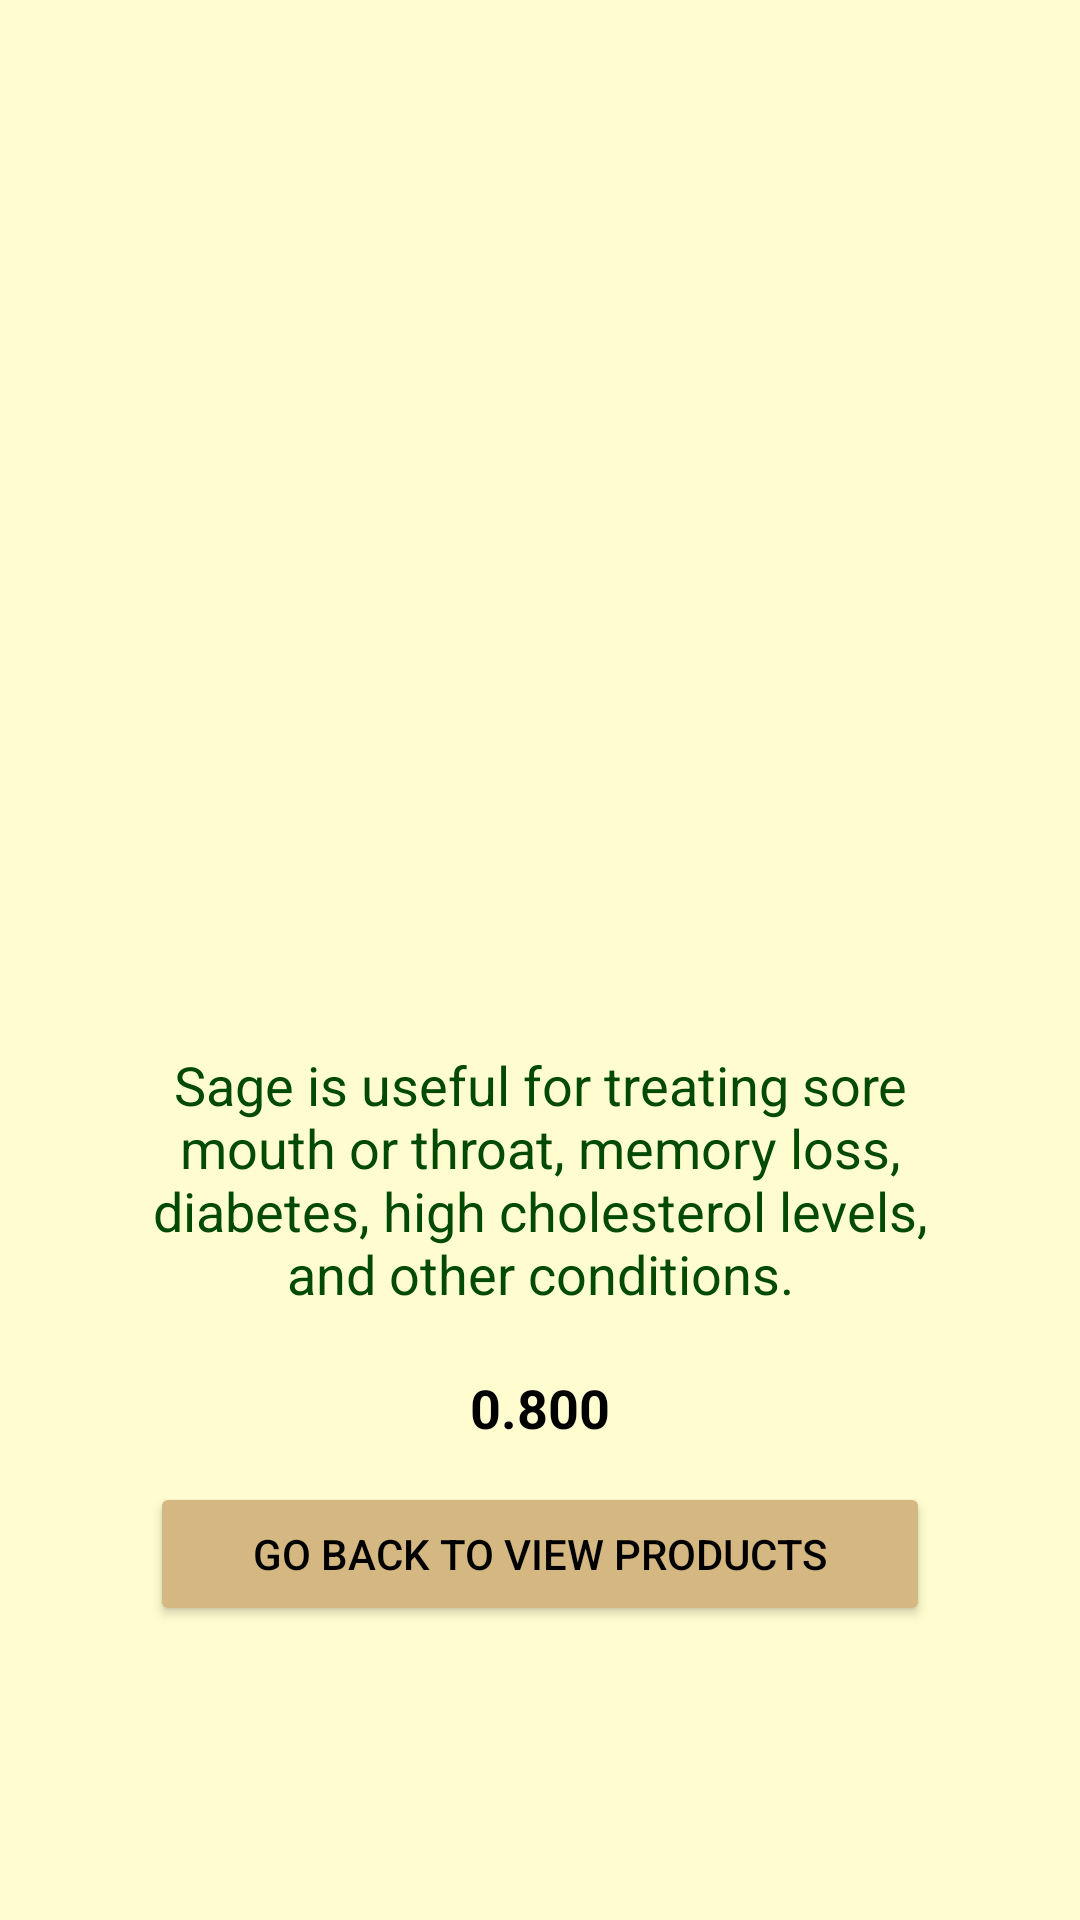

Reconstruct the res/layout file that produces this screen, plus the resources it refers to.
<!-- AndroidManifest.xml: application theme Theme.MyApplicationSS -->
<!-- res/layout/activity_first_im_detai.xml -->
<?xml version="1.0" encoding="utf-8"?>
<RelativeLayout xmlns:android="http://schemas.android.com/apk/res/android"
    xmlns:app="http://schemas.android.com/apk/res-auto"
    xmlns:tools="http://schemas.android.com/tools"
    android:layout_width="match_parent"
    android:layout_height="match_parent"
    android:background="#FFFDD0"
    android:padding="50dp"
    tools:context=".FirstImDetai">
    <ImageView
        android:id="@+id/ivprod"
        android:layout_width="331dp"
        android:layout_height="288dp"
        android:src="@drawable/fffffffpvffff" />
    <TextView
        android:id="@+id/tvpprice01"
        android:layout_width="362dp"
        android:layout_height="37dp"
        android:layout_below="@+id/ivprod"
        android:layout_marginTop="119dp"
        android:text="0.800"
        android:textAlignment="center"
        android:textColor="#000000"
        android:textSize="18dp"
        android:textStyle="bold" />
    <TextView
        android:id="@+id/tvinfo"
        android:layout_width="wrap_content"
        android:layout_height="95dp"
        android:layout_below="@+id/tvpprice01"
        android:layout_marginTop="-145dp"
        android:text="Sage is useful for treating sore mouth or throat, memory loss, diabetes, high cholesterol levels, and other conditions."
        android:textAlignment="center"
        android:textColor="#024A05"
        android:textSize="18dp" />
    <Button
        android:id="@+id/add1"
        android:layout_width="match_parent"
        android:layout_height="wrap_content"
        android:text="Go back to view products"
        android:backgroundTint="#d4b781"
        android:textColor="@color/black"
        android:layout_below="@+id/tvpprice01"/>
</RelativeLayout>
<!-- resources referenced by this layout -->
<resources>
  <style name="Theme.MyApplicationSS" parent="Theme.MaterialComponents.DayNight.DarkActionBar">
          
          <item name="colorPrimary">@color/purple_500</item>
          <item name="colorPrimaryVariant">@color/purple_700</item>
          <item name="colorOnPrimary">@color/white</item>
          
          <item name="colorSecondary">@color/teal_200</item>
          <item name="colorSecondaryVariant">@color/teal_700</item>
          <item name="colorOnSecondary">@color/black</item>
          
          <item name="android:statusBarColor">?attr/colorPrimaryVariant</item>
          
      </style>
  <!-- not gathered from this repository: default colours our renderer supplied (Android Studio template values) -->
  <color name="purple_500">#FF6200EE</color>
  <color name="purple_700">#FF3700B3</color>
  <color name="teal_200">#FF03DAC5</color>
  <color name="teal_700">#FF018786</color>
  <color name="black">#FF000000</color>
  <color name="white">#FFFFFFFF</color>
</resources>
